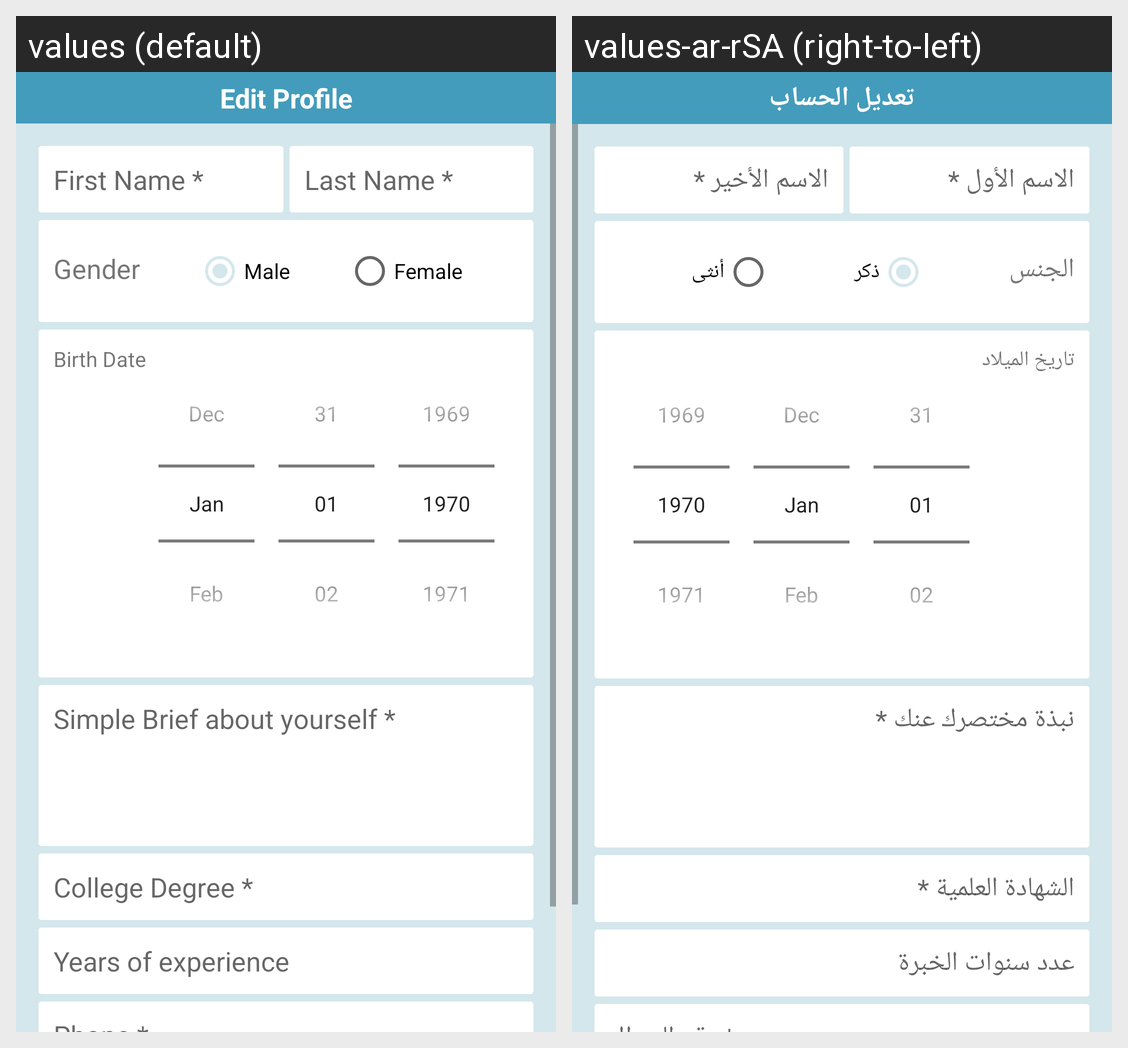

Translations of the strings shown on this Android screen, per locale in the grid:
Android screen res/layout/activity_specialist_edit_profile.xml rendered under 2 locales, left to right: values (default), values-ar-rSA (right-to-left). Device: Nexus 5 (rendered at 1080×1920; each locale shown at half size, 540×960, under a caption strip naming it); theme Theme.FanarApp.
Strings drawn on this screen, with the default value and each locale's value (text and hints the layout hard-codes, and strings that could not be matched under every locale, appear in the picture but are not listed):

edit_profile
  values: Edit Profile
  values-ar-rSA: تعديل الحساب

first_name_hint
  values: First Name *
  values-ar-rSA: الاسم الأول *

last_name_hint
  values: Last Name *
  values-ar-rSA: الاسم الأخير *

gender
  values: Gender
  values-ar-rSA: الجنس

male
  values: Male
  values-ar-rSA: ذكر

female
  values: Female
  values-ar-rSA: أنثى

birth_date
  values: Birth Date
  values-ar-rSA: تاريخ الميلاد

simple_brief_hint
  values: Simple Brief about yourself *
  values-ar-rSA: نبذة مختصرك عنك *

college_degree_hint
  values: College Degree *
  values-ar-rSA: الشهادة العلمية *

years_of_experience
  values: Years of experience
  values-ar-rSA: عدد سنوات الخبرة
